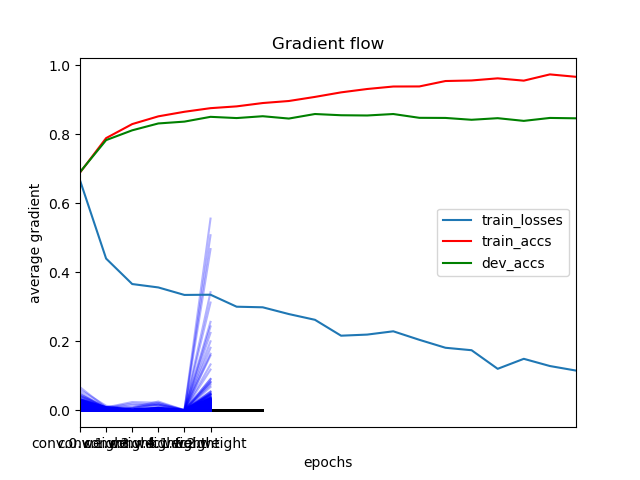

The file beside this chart, header and first rows:
	epochs	train_losses	train_accs	dev_accs
0	0	0.6668	0.6892	0.6907
1	1	0.4401	0.7892	0.7834
2	2	0.3662	0.8298	0.8118
3	3	0.3564	0.8523	0.8317
4	4	0.3347	0.8655	0.837
5	5	0.3353	0.876	0.8509
6	6	0.3005	0.8812	0.8473
7	7	0.2988	0.8908	0.8526
8	8	0.2792	0.8968	0.8459
9	9	0.2626	0.9086	0.859
10	10	0.2165	0.9218	0.8555
11	11	0.2197	0.9315	0.8548
12	12	0.2293	0.9387	0.859
13	13	0.2046	0.939	0.848
14	14	0.1815	0.9547	0.8477
15	15	0.1744	0.9563	0.8423
16	16	0.1205	0.9624	0.8469
17	17	0.1495	0.9557	0.8391
18	18	0.1286	0.9738	0.8477
19	19	0.1154	0.9669	0.8466
